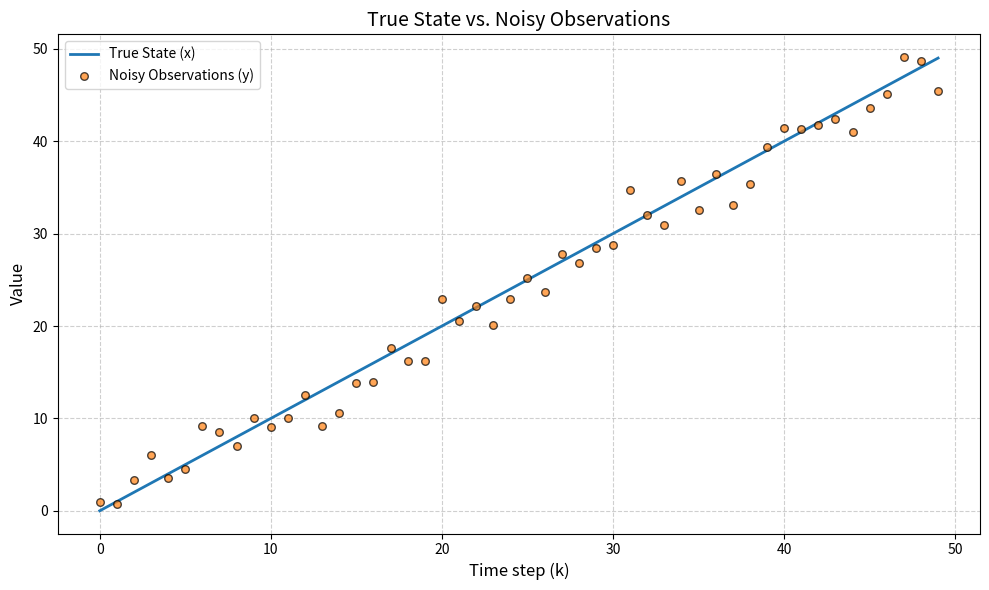

Generate this figure with matplotlib:
import numpy as np
import matplotlib.pyplot as plt

# --- Configuration ---
np.random.seed(42)
N = 50
t = np.arange(N)

# --- State & Observation Generation ---
# Logic: x[k+1] = x[k] + 1 starting at 0 is identical to np.arange(N)
x = np.arange(N) 
noise = np.random.normal(loc=0, scale=2, size=N)
y = x + noise

# --- Visualization ---
plt.figure(figsize=(10, 6))

# Plotting the ground truth line
plt.plot(t, x, label="True State (x)", color='tab:blue', linewidth=2, zorder=2)

# Plotting the noisy measurements
plt.scatter(t, y, label="Noisy Observations (y)", color='tab:orange', 
            edgecolor='k', alpha=0.7, s=30, zorder=3)

plt.title("True State vs. Noisy Observations", fontsize=14)
plt.xlabel("Time step (k)", fontsize=12)
plt.ylabel("Value", fontsize=12)
plt.legend(frameon=True)
plt.grid(True, linestyle='--', alpha=0.6)

plt.tight_layout()
plt.show()
